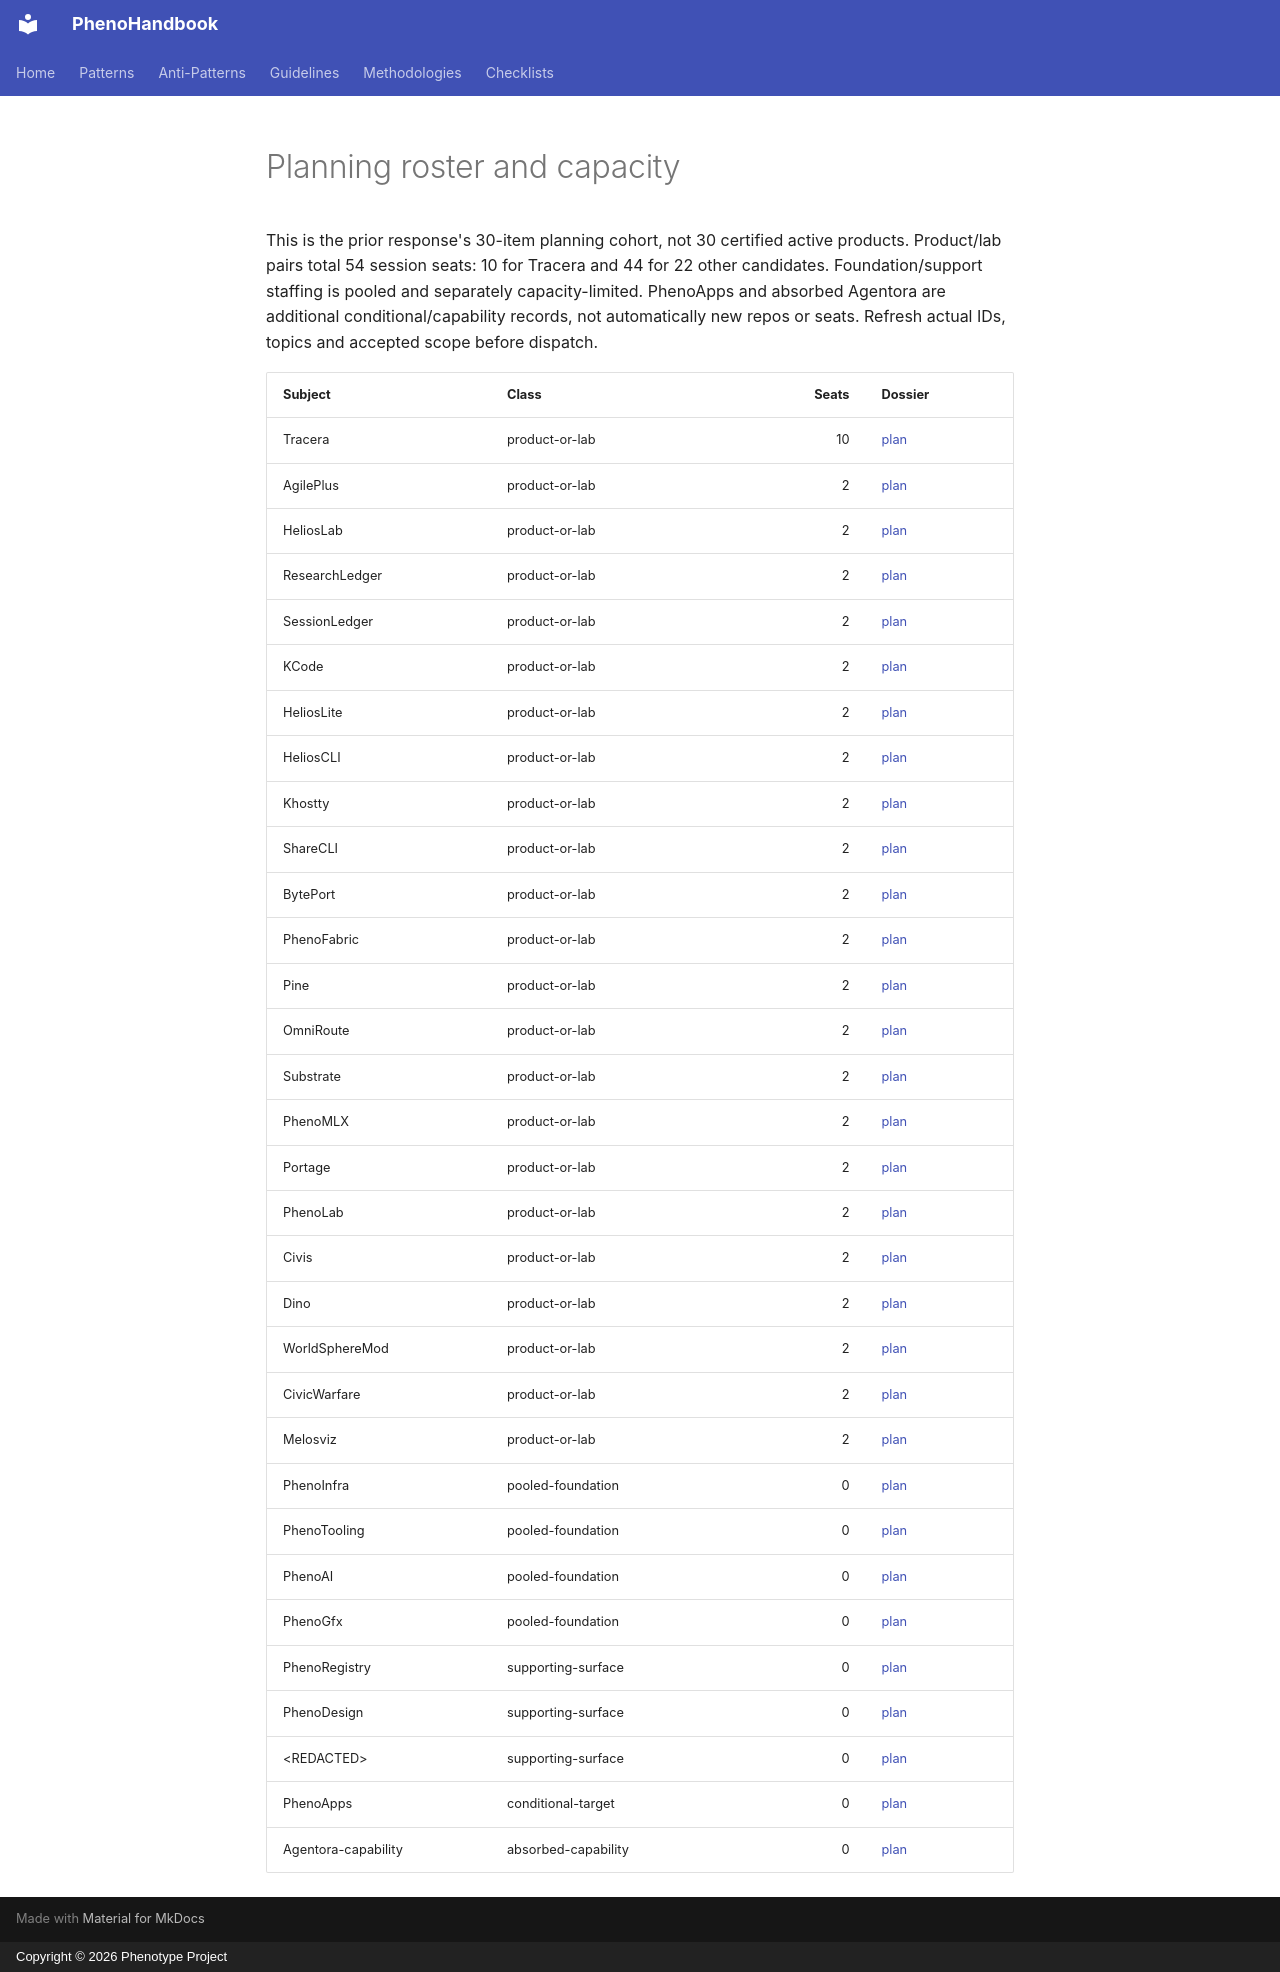

repository: KooshaPari/PhenoShared · page: atlas/portfolio/ROSTER/index.html · generator: mkdocs · copyright: Copyright © 2026 Phenotype Project

# Planning roster and capacity

This is the prior response's 30-item planning cohort, not 30 certified active products. Product/lab pairs total 54 session seats: 10 for Tracera and 44 for 22 other candidates. Foundation/support staffing is pooled and separately capacity-limited. PhenoApps and absorbed Agentora are additional conditional/capability records, not automatically new repos or seats. Refresh actual IDs, topics and accepted scope before dispatch.

| Subject | Class | Seats | Dossier |
|---|---|---:|---|
| Tracera | product-or-lab | 10 | [plan](../products/Tracera/DOSSIER.md) |
| AgilePlus | product-or-lab | 2 | [plan](../products/AgilePlus/DOSSIER.md) |
| HeliosLab | product-or-lab | 2 | [plan](../products/HeliosLab/DOSSIER.md) |
| ResearchLedger | product-or-lab | 2 | [plan](../products/ResearchLedger/DOSSIER.md) |
| SessionLedger | product-or-lab | 2 | [plan](../products/SessionLedger/DOSSIER.md) |
| KCode | product-or-lab | 2 | [plan](../products/KCode/DOSSIER.md) |
| HeliosLite | product-or-lab | 2 | [plan](../products/HeliosLite/DOSSIER.md) |
| HeliosCLI | product-or-lab | 2 | [plan](../products/HeliosCLI/DOSSIER.md) |
| Khostty | product-or-lab | 2 | [plan](../products/Khostty/DOSSIER.md) |
| ShareCLI | product-or-lab | 2 | [plan](../products/ShareCLI/DOSSIER.md) |
| BytePort | product-or-lab | 2 | [plan](../products/BytePort/DOSSIER.md) |
| PhenoFabric | product-or-lab | 2 | [plan](../products/PhenoFabric/DOSSIER.md) |
| Pine | product-or-lab | 2 | [plan](../products/Pine/DOSSIER.md) |
| OmniRoute | product-or-lab | 2 | [plan](../products/OmniRoute/DOSSIER.md) |
| Substrate | product-or-lab | 2 | [plan](../products/Substrate/DOSSIER.md) |
| PhenoMLX | product-or-lab | 2 | [plan](../products/PhenoMLX/DOSSIER.md) |
| Portage | product-or-lab | 2 | [plan](../products/Portage/DOSSIER.md) |
| PhenoLab | product-or-lab | 2 | [plan](../products/PhenoLab/DOSSIER.md) |
| Civis | product-or-lab | 2 | [plan](../products/Civis/DOSSIER.md) |
| Dino | product-or-lab | 2 | [plan](../products/Dino/DOSSIER.md) |
| WorldSphereMod | product-or-lab | 2 | [plan](../products/WorldSphereMod/DOSSIER.md) |
| CivicWarfare | product-or-lab | 2 | [plan](../products/CivicWarfare/DOSSIER.md) |
| Melosviz | product-or-lab | 2 | [plan](../products/Melosviz/DOSSIER.md) |
| PhenoInfra | pooled-foundation | 0 | [plan](../products/PhenoInfra/DOSSIER.md) |
| PhenoTooling | pooled-foundation | 0 | [plan](../products/PhenoTooling/DOSSIER.md) |
| PhenoAI | pooled-foundation | 0 | [plan](../products/PhenoAI/DOSSIER.md) |
| PhenoGfx | pooled-foundation | 0 | [plan](../products/PhenoGfx/DOSSIER.md) |
| PhenoRegistry | supporting-surface | 0 | [plan](../products/PhenoRegistry/DOSSIER.md) |
| PhenoDesign | supporting-surface | 0 | [plan](../products/PhenoDesign/DOSSIER.md) |
| &lt;REDACTED&gt; | supporting-surface | 0 | [plan](../products/<REDACTED>/DOSSIER.md) |
| PhenoApps | conditional-target | 0 | [plan](../products/PhenoApps/DOSSIER.md) |
| Agentora-capability | absorbed-capability | 0 | [plan](../products/Agentora-capability/DOSSIER.md) |
